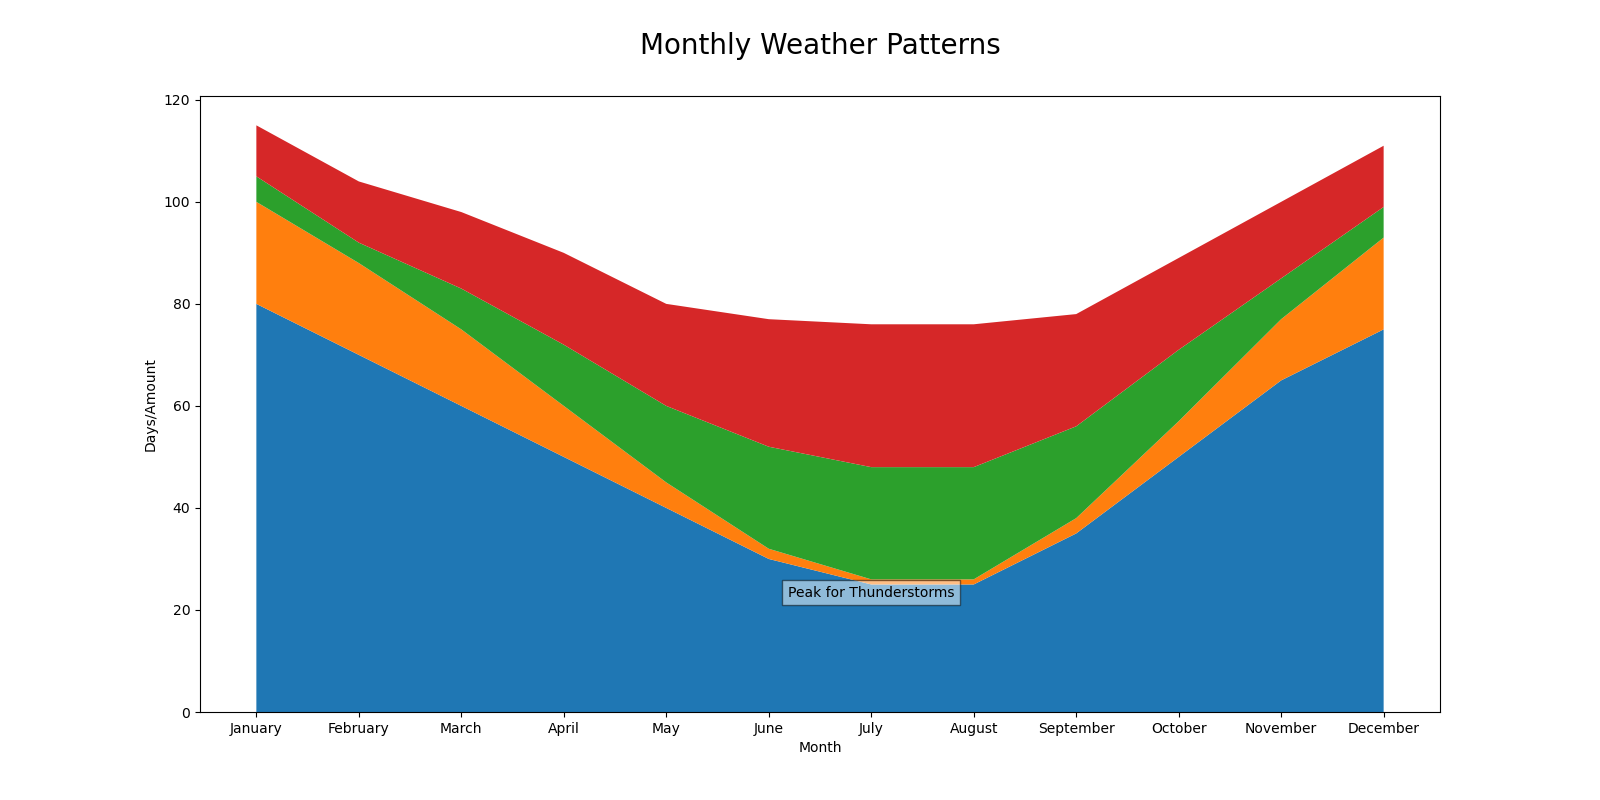

The data file committed next to this chart (first rows):
months, rainfall, snowfall, thunderstorms, sunny_days
January, 80, 20, 5, 10
February, 70, 18, 4, 12
March, 60, 15, 8, 15
April, 50, 10, 12, 18
May, 40, 5, 15, 20
June, 30, 2, 20, 25
July, 25, 1, 22, 28
August, 25, 1, 22, 28
September, 35, 3, 18, 22
October, 50, 7, 14, 18
November, 65, 12, 8, 15
December, 75, 18, 6, 12
